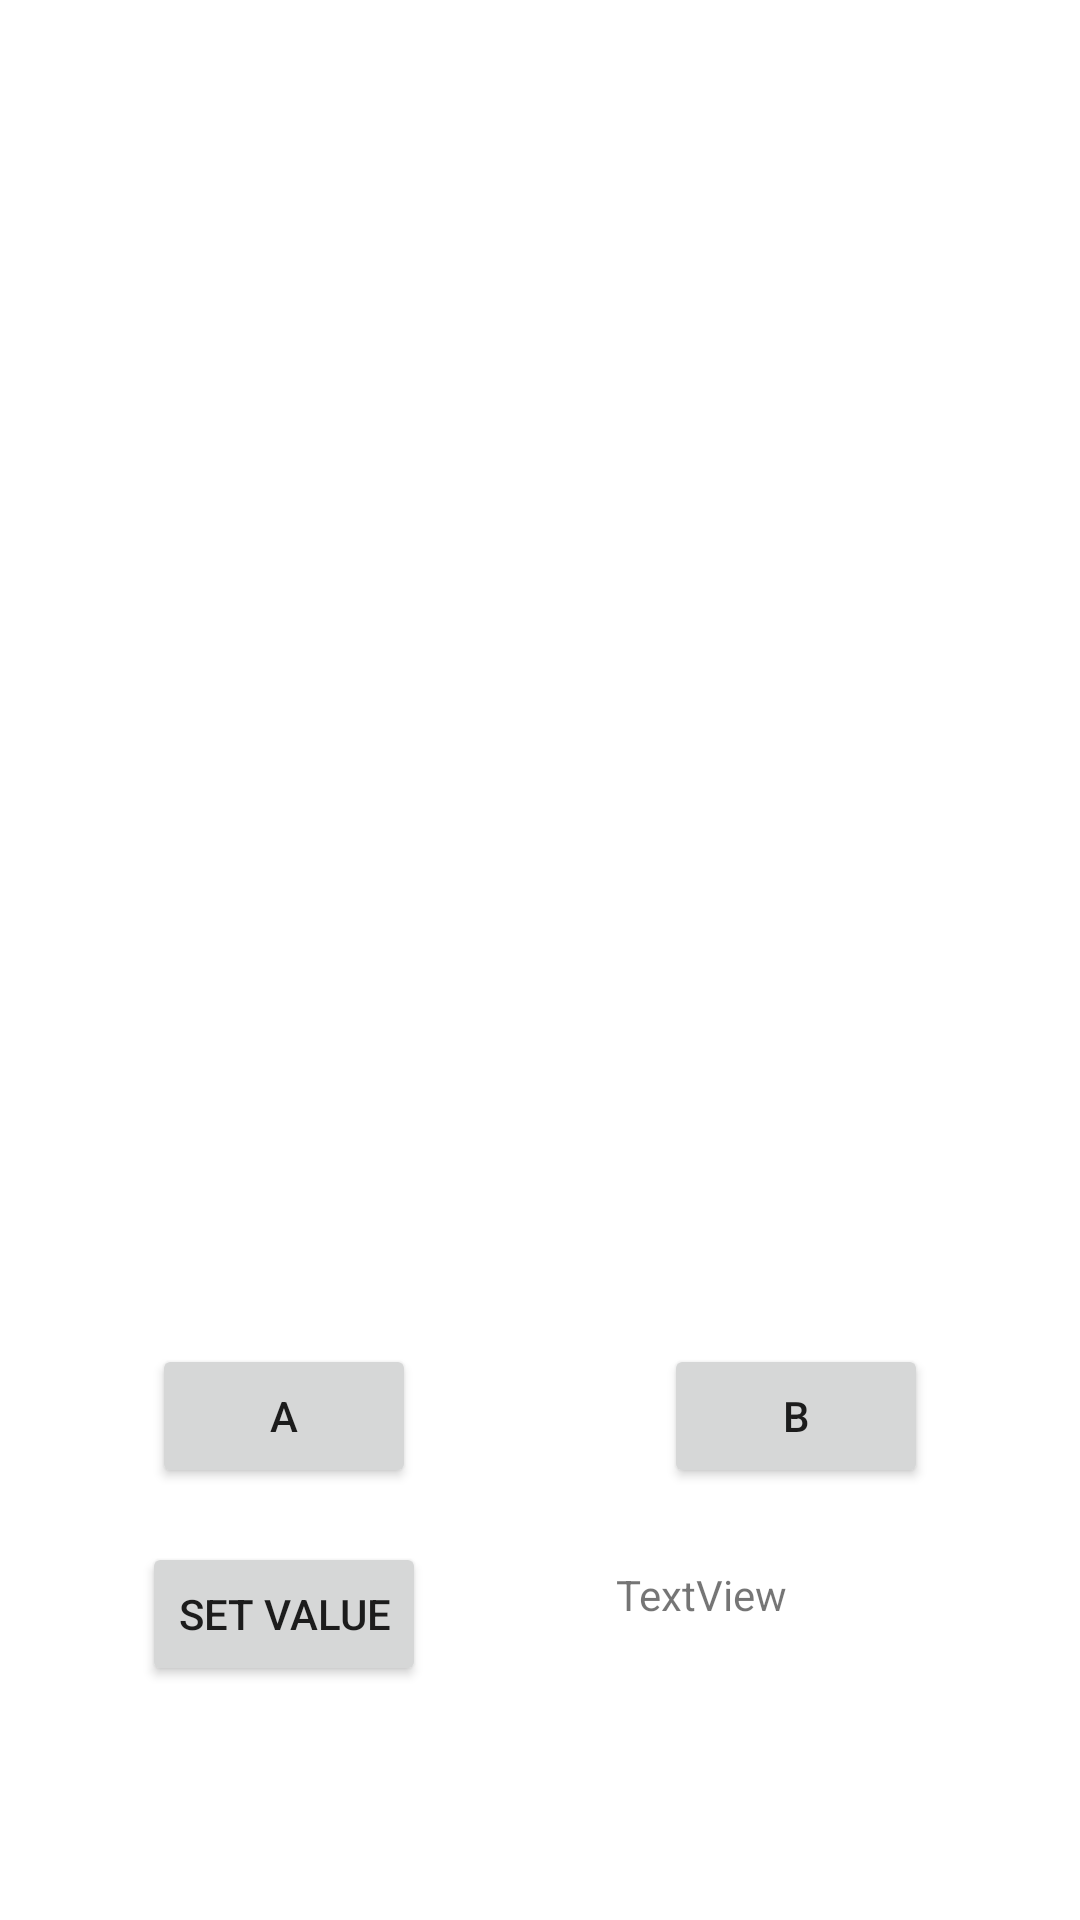

This screen was rendered from an Android layout file. Write that file and the resources it references.
<!-- AndroidManifest.xml: application theme Theme.FragmentDisplayDemo -->
<!-- res/layout/activity_main.xml -->
<?xml version="1.0" encoding="utf-8"?>
<androidx.constraintlayout.widget.ConstraintLayout xmlns:android="http://schemas.android.com/apk/res/android"
    xmlns:app="http://schemas.android.com/apk/res-auto"
    xmlns:tools="http://schemas.android.com/tools"
    android:layout_width="match_parent"
    android:layout_height="match_parent"
    tools:context=".MainActivity">

    <FrameLayout
        android:id="@+id/fragment_container"
        android:layout_width="match_parent"
        android:layout_height="400dp"
        android:layout_marginTop="16dp"
        app:layout_constraintEnd_toEndOf="parent"
        app:layout_constraintHorizontal_bias="0.0"
        app:layout_constraintStart_toStartOf="parent"
        app:layout_constraintTop_toTopOf="parent" />

    <Button
        android:id="@+id/btnA"
        android:layout_width="wrap_content"
        android:layout_height="wrap_content"
        android:layout_marginTop="32dp"
        android:layout_marginEnd="16dp"
        android:text="A"
        app:layout_constraintEnd_toStartOf="@+id/btnB"
        app:layout_constraintStart_toStartOf="parent"
        app:layout_constraintTop_toBottomOf="@+id/fragment_container" />

    <Button
        android:id="@+id/btnB"
        android:layout_width="wrap_content"
        android:layout_height="wrap_content"
        android:layout_marginStart="16dp"
        android:text="B"
        app:layout_constraintEnd_toEndOf="parent"
        app:layout_constraintStart_toEndOf="@+id/btnA"
        app:layout_constraintTop_toTopOf="@+id/btnA" />

    <Button
        android:id="@+id/btnSet"
        android:layout_width="wrap_content"
        android:layout_height="wrap_content"
        android:layout_marginTop="18dp"
        android:text="Set Value"
        app:layout_constraintEnd_toEndOf="@+id/btnA"
        app:layout_constraintStart_toStartOf="@+id/btnA"
        app:layout_constraintTop_toBottomOf="@+id/btnA" />

    <TextView
        android:id="@+id/tvMyName"
        android:layout_width="120dp"
        android:layout_height="28dp"
        android:layout_marginTop="26dp"
        android:text="TextView"
        app:layout_constraintEnd_toEndOf="@+id/btnB"
        app:layout_constraintStart_toStartOf="@+id/btnB"
        app:layout_constraintTop_toBottomOf="@+id/btnB" />
</androidx.constraintlayout.widget.ConstraintLayout>
<!-- resources referenced by this layout -->
<resources>
  <style name="Theme.FragmentDisplayDemo" parent="Theme.MaterialComponents.DayNight.DarkActionBar">
          
          <item name="colorPrimary">@color/purple_500</item>
          <item name="colorPrimaryVariant">@color/purple_700</item>
          <item name="colorOnPrimary">@color/white</item>
          
          <item name="colorSecondary">@color/teal_200</item>
          <item name="colorSecondaryVariant">@color/teal_700</item>
          <item name="colorOnSecondary">@color/black</item>
          
          <item name="android:statusBarColor" tools:targetApi="l">?attr/colorPrimaryVariant</item>
          
      </style>
  <!-- not gathered from this repository: default colours our renderer supplied (Android Studio template values) -->
  <color name="purple_500">#FF6200EE</color>
  <color name="purple_700">#FF3700B3</color>
  <color name="teal_200">#FF03DAC5</color>
  <color name="teal_700">#FF018786</color>
  <color name="black">#FF000000</color>
  <color name="white">#FFFFFFFF</color>
</resources>
